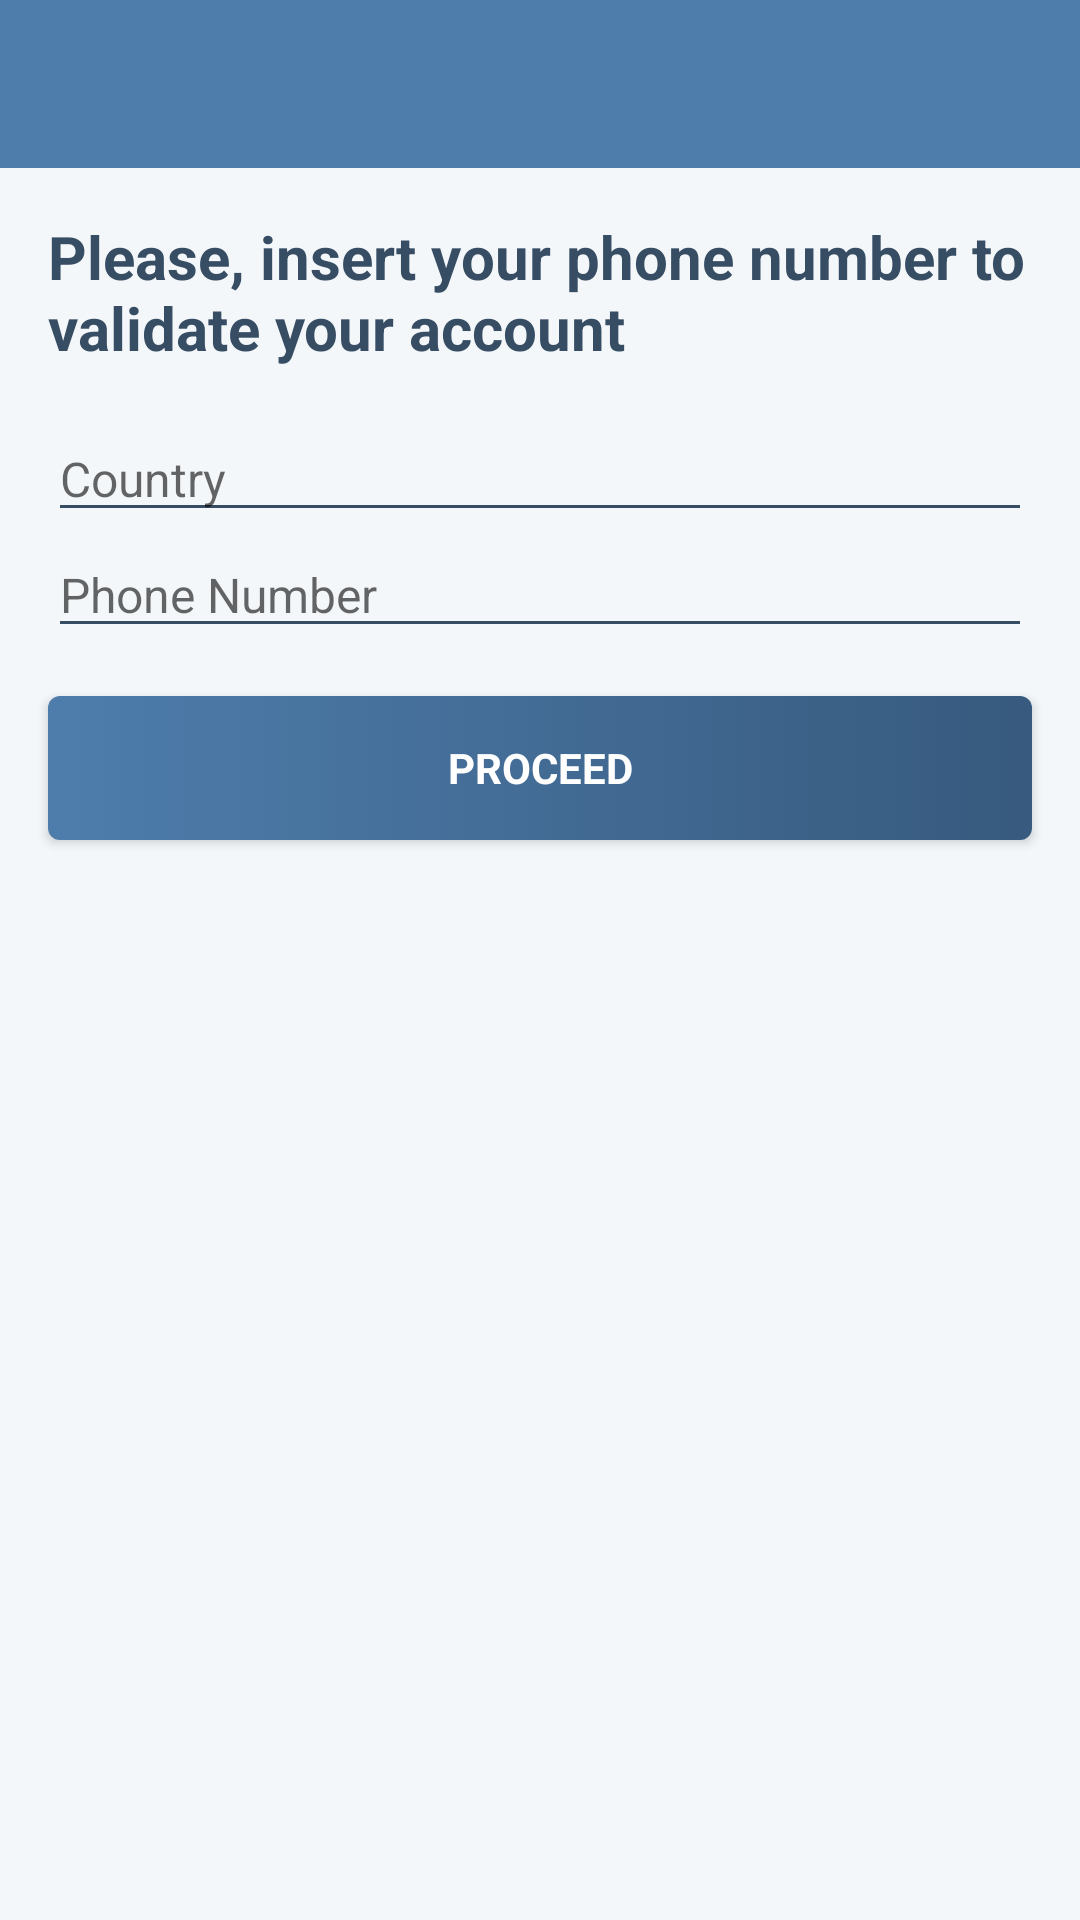

Layout XML and referenced resources for this Android screen:
<!-- AndroidManifest.xml: application theme AppTheme -->
<!-- res/layout/activity_on_boarding.xml -->
<?xml version="1.0" encoding="utf-8"?>
<layout xmlns:android="http://schemas.android.com/apk/res/android">

    <LinearLayout
        android:orientation="vertical"
        android:layout_width="match_parent"
        android:layout_height="match_parent">

        <android.support.v7.widget.Toolbar
            style="@style/AppTheme.Toolbar"
            android:id="@+id/tlbOnBoardingToolbar"
            android:layout_width="match_parent"
            android:layout_height="?attr/actionBarSize"/>

        <TextView
            style="@style/AppTheme.Text.HeadlineSix.Bold"
            android:id="@+id/txtOnBoardingDescription"
            android:layout_width="match_parent"
            android:layout_height="wrap_content"
            android:layout_margin="@dimen/on_boarding_phone_validation_item_margin"
            android:text="@string/on_boarding_phone_validation_description"/>

        <AutoCompleteTextView
            style="@style/AppTheme.Text.SubtitleOne"
            android:id="@+id/acmOnBoardingCountryCodes"
            android:layout_width="match_parent"
            android:layout_height="wrap_content"
            android:layout_marginStart="@dimen/on_boarding_phone_validation_item_margin"
            android:layout_marginEnd="@dimen/on_boarding_phone_validation_item_margin"
            android:ellipsize="end"
            android:hint="@string/phone_validation_country_hint"
            android:singleLine="true"
            android:imeOptions="actionNext"/>

        <EditText
            style="@style/AppTheme.Text.SubtitleOne"
            android:id="@+id/edtOnBoardingPhoneNumber"
            android:layout_width="match_parent"
            android:layout_height="wrap_content"
            android:layout_marginStart="@dimen/on_boarding_phone_validation_item_margin"
            android:layout_marginEnd="@dimen/on_boarding_phone_validation_item_margin"
            android:hint="@string/phone_validation_phone_hint"
            android:digits="0123456789"
            android:inputType="phone"
            android:lines="1"
            android:imeOptions="actionDone"/>

        <Button
            style="@style/AppTheme.Text.Button.Light"
            android:id="@+id/btnOnBoardingValidate"
            android:layout_width="match_parent"
            android:layout_height="wrap_content"
            android:layout_margin="@dimen/on_boarding_phone_validation_item_margin"
            android:text="@string/on_boarding_phone_validation_button"
            android:background="@drawable/selector_button"/>

    </LinearLayout>

</layout>
<!-- resources referenced by this layout -->
<resources>
  <dimen name="on_boarding_phone_validation_item_margin">16dp</dimen>
  <string name="on_boarding_phone_validation_button">Proceed</string>
  <string name="on_boarding_phone_validation_description">Please, insert your phone number to validate your account</string>
  <string name="phone_validation_country_hint">Country</string>
  <string name="phone_validation_phone_hint">Phone Number</string>
  <style name="AppTheme.Text.Button.Light">
          <item name="android:textColor">@color/colorTextLight</item>
      </style>
  <style name="AppTheme.Text.HeadlineSix.Bold">
          <item name="android:textStyle">bold</item>
      </style>
  <style name="AppTheme.Text.SubtitleOne">
          <item name="android:textSize">@dimen/text_size_subtitle_one</item>
      </style>
  <style name="AppTheme.Toolbar">
          <item name="android:background">@color/colorToolbar</item>
          <item name="android:theme">@style/ThemeOverlay.AppCompat.ActionBar</item>
          <item name="popupTheme">@style/ThemeOverlay.AppCompat.Light</item>
          <item name="titleTextColor">@color/colorTextToolbar</item>
      </style>
  <!-- drawable background_button_pressed (drawable) -->
  <?xml version="1.0" encoding="utf-8"?>
  <shape xmlns:android="http://schemas.android.com/apk/res/android">
  
      <gradient
          android:startColor="@color/colorButtonPressedStart"
          android:endColor="@color/colorButtonPressedEnd"/>
  
      <corners android:radius="@dimen/button_corner_radius"/>
  
  </shape>
  <!-- drawable background_button_normal (drawable) -->
  <?xml version="1.0" encoding="utf-8"?>
  <shape xmlns:android="http://schemas.android.com/apk/res/android">
  
      <gradient
          android:startColor="@color/colorButtonNormalStart"
          android:endColor="@color/colorButtonNormalEnd"/>
  
      <corners android:radius="@dimen/button_corner_radius"/>
  
  </shape>
  <color name="colorTextLight">@color/colorWhiteFFFFFF</color>
  <dimen name="text_size_subtitle_one">16sp</dimen>
  <color name="colorToolbar">@color/colorPrimary</color>
  <color name="colorTextToolbar">@color/colorTextLight</color>
  <color name="colorPrimary">@color/colorBlue4E7DAC</color>
  <color name="colorPrimaryDark">@color/colorBlue375A7E</color>
  <color name="colorAccent">@color/colorYellowD9AB4E</color>
  <color name="colorTextDark">@color/colorBlue364D64</color>
  <style name="AppTheme.OverflowButton">
          <item name="android:src">@drawable/ic_overflow</item>
      </style>
  <color name="colorWindow">@color/colorWhiteF4F7F9</color>
  <color name="colorButtonPressedStart">@color/colorPrimaryDark</color>
  <color name="colorButtonPressedEnd">@color/colorBlue364D64</color>
  <dimen name="button_corner_radius">4dp</dimen>
  <color name="colorButtonNormalStart">@color/colorPrimary</color>
  <color name="colorButtonNormalEnd">@color/colorPrimaryDark</color>
  <color name="colorWhiteFFFFFF">#FFFFFF</color>
  <color name="colorBlue4E7DAC">#4E7DAC</color>
  <color name="colorBlue375A7E">#375A7E</color>
  <color name="colorYellowD9AB4E">#D9AB4E</color>
  <color name="colorBlue364D64">#364D64</color>
  <!-- drawable ic_overflow (drawable) -->
  <vector android:height="32dp" android:tint="#FFFFFF"
      android:viewportHeight="32.0" android:viewportWidth="32.0"
      android:width="32dp" xmlns:android="http://schemas.android.com/apk/res/android">
      <path android:fillColor="#FF000000" android:pathData="M12,8c1.1,0 2,-0.9 2,-2s-0.9,-2 -2,-2 -2,0.9 -2,2 0.9,2 2,2zM12,10c-1.1,0 -2,0.9 -2,2s0.9,2 2,2 2,-0.9 2,-2 -0.9,-2 -2,-2zM12,16c-1.1,0 -2,0.9 -2,2s0.9,2 2,2 2,-0.9 2,-2 -0.9,-2 -2,-2z"/>
  </vector>
  <color name="colorWhiteF4F7F9">#F4F7F9</color>
</resources>
